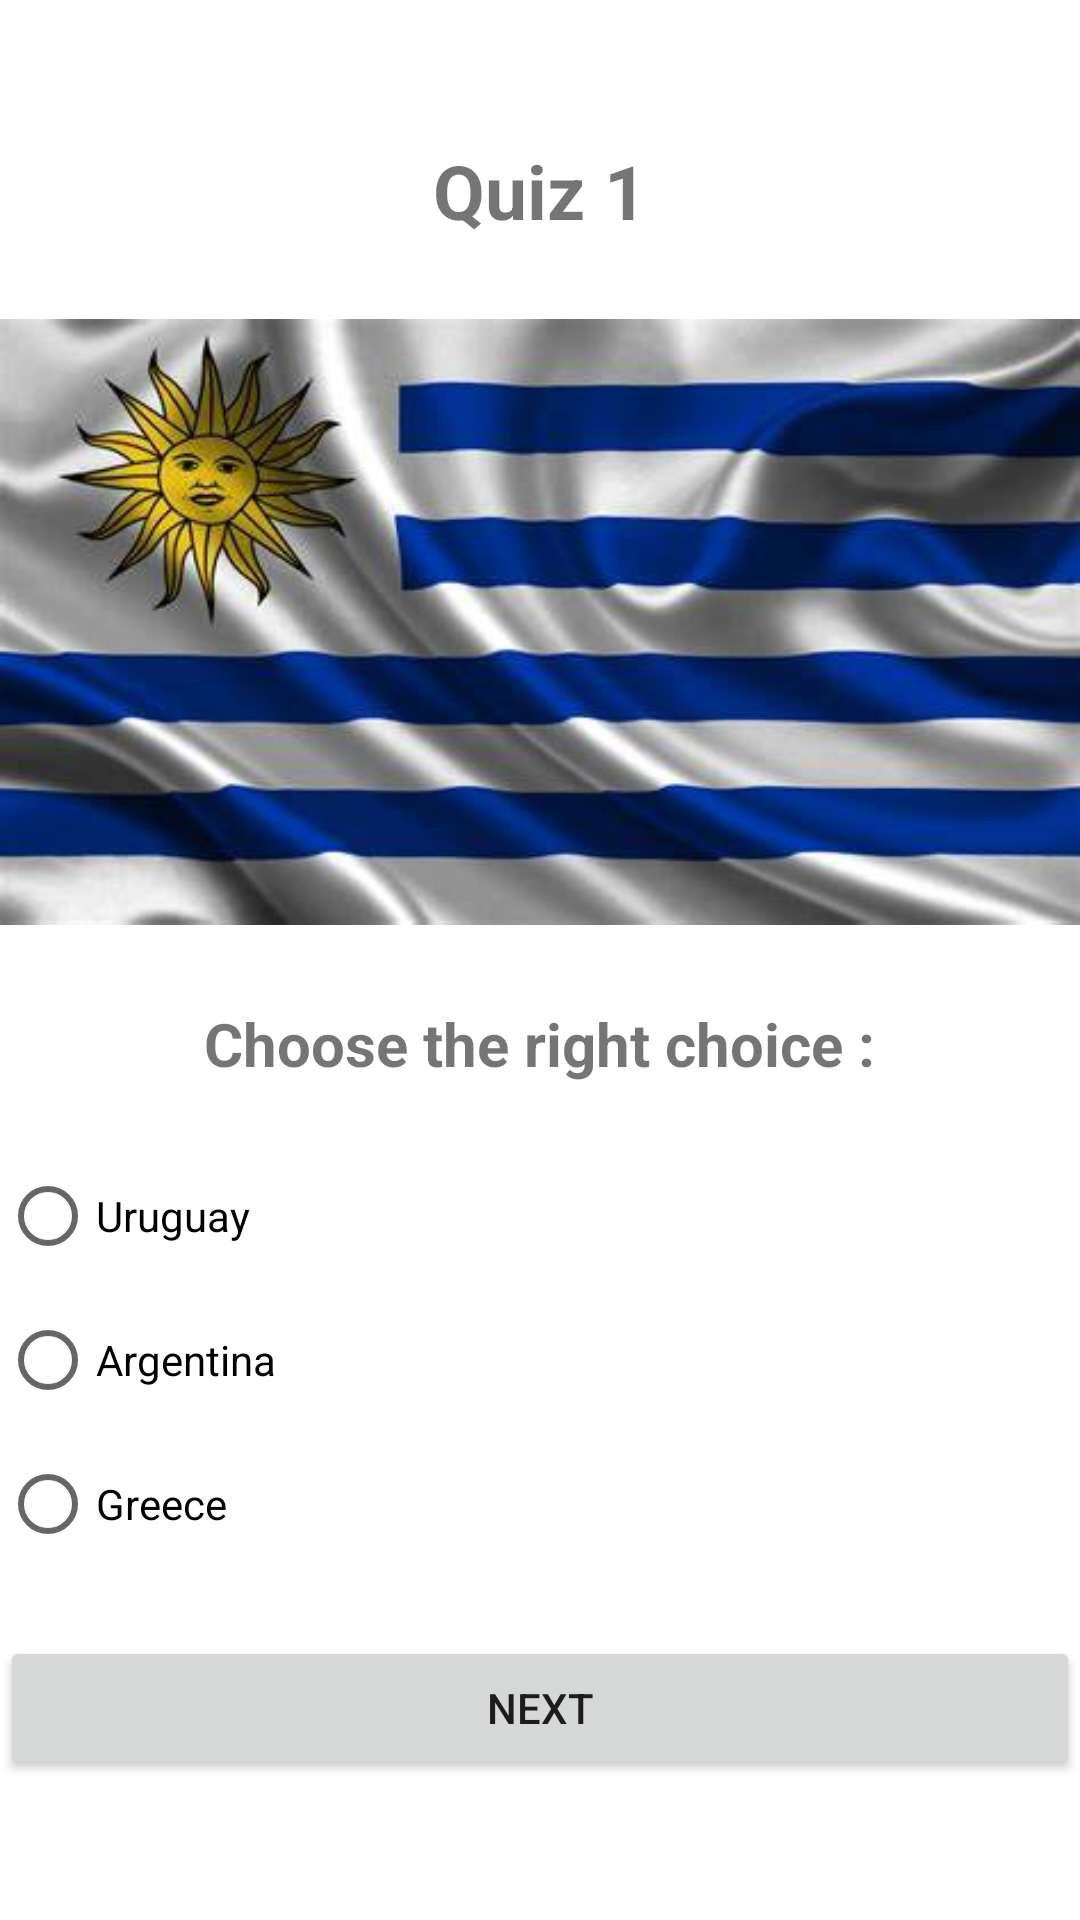

Layout XML and referenced resources for this Android screen:
<!-- AndroidManifest.xml: application theme Theme.QuizzApp_O12 -->
<!-- res/layout/activity_quiz4.xml -->
<?xml version="1.0" encoding="utf-8"?>
<LinearLayout xmlns:android="http://schemas.android.com/apk/res/android"
    xmlns:app="http://schemas.android.com/apk/res-auto"
    xmlns:tools="http://schemas.android.com/tools"
    android:layout_width="match_parent"
    android:layout_height="match_parent"
    tools:context=".Quiz1"
    android:orientation="vertical"
    android:layout_marginLeft="20dp"
    android:layout_marginRight="20dp"
    android:gravity="center">

    >
    <TextView
        android:layout_width="wrap_content"
        android:layout_height="wrap_content"
        android:text="Quiz 1"
        android:textSize="25sp"
        android:textStyle="bold"
        />

    <ImageView
        android:layout_width="match_parent"
        android:layout_height="254dp"
        android:src="@drawable/uruguay" />
    <TextView
        android:layout_width="wrap_content"
        android:layout_height="wrap_content"
        android:text="Choose the right choice :"
        android:textSize="20sp"
        android:layout_marginBottom="20sp"
        android:textStyle="bold"/>

    <RadioGroup
        android:layout_width="match_parent"
        android:layout_height="wrap_content"
        android:id="@+id/rg">

        <RadioButton
            android:id="@+id/rb1"
            android:layout_width="wrap_content"
            android:layout_height="wrap_content"
            android:layout_weight="1"
            android:text="Uruguay" />

        <RadioButton
            android:id="@+id/rb2"
            android:layout_width="wrap_content"
            android:layout_height="wrap_content"
            android:layout_weight="1"
            android:text="Argentina" />
        <RadioButton
            android:id="@+id/rb3"
            android:layout_width="wrap_content"
            android:layout_height="wrap_content"
            android:layout_weight="1"
            android:text="Greece" />
    </RadioGroup>
    <Button
        android:id="@+id/bNext"
        android:layout_width="match_parent"
        android:layout_height="wrap_content"
        android:text="Next"
        android:layout_marginTop="20dp"/>








</LinearLayout>
<!-- resources referenced by this layout -->
<resources>
  <!-- drawable uruguay: jpg bitmap (drawable, 18666 bytes) -->
  <style name="Theme.QuizzApp_O12" parent="Theme.MaterialComponents.DayNight.DarkActionBar">
          
          <item name="colorPrimary">@color/purple_500</item>
          <item name="colorPrimaryVariant">@color/purple_700</item>
          <item name="colorOnPrimary">@color/white</item>
          
          <item name="colorSecondary">@color/teal_200</item>
          <item name="colorSecondaryVariant">@color/teal_700</item>
          <item name="colorOnSecondary">@color/black</item>
          
          <item name="android:statusBarColor">?attr/colorPrimaryVariant</item>
          
      </style>
  <!-- not gathered from this repository: default colours our renderer supplied (Android Studio template values) -->
  <color name="purple_500">#FF6200EE</color>
  <color name="purple_700">#FF3700B3</color>
  <color name="teal_200">#FF03DAC5</color>
  <color name="teal_700">#FF018786</color>
  <color name="black">#FF000000</color>
  <color name="white">#FFFFFFFF</color>
</resources>
